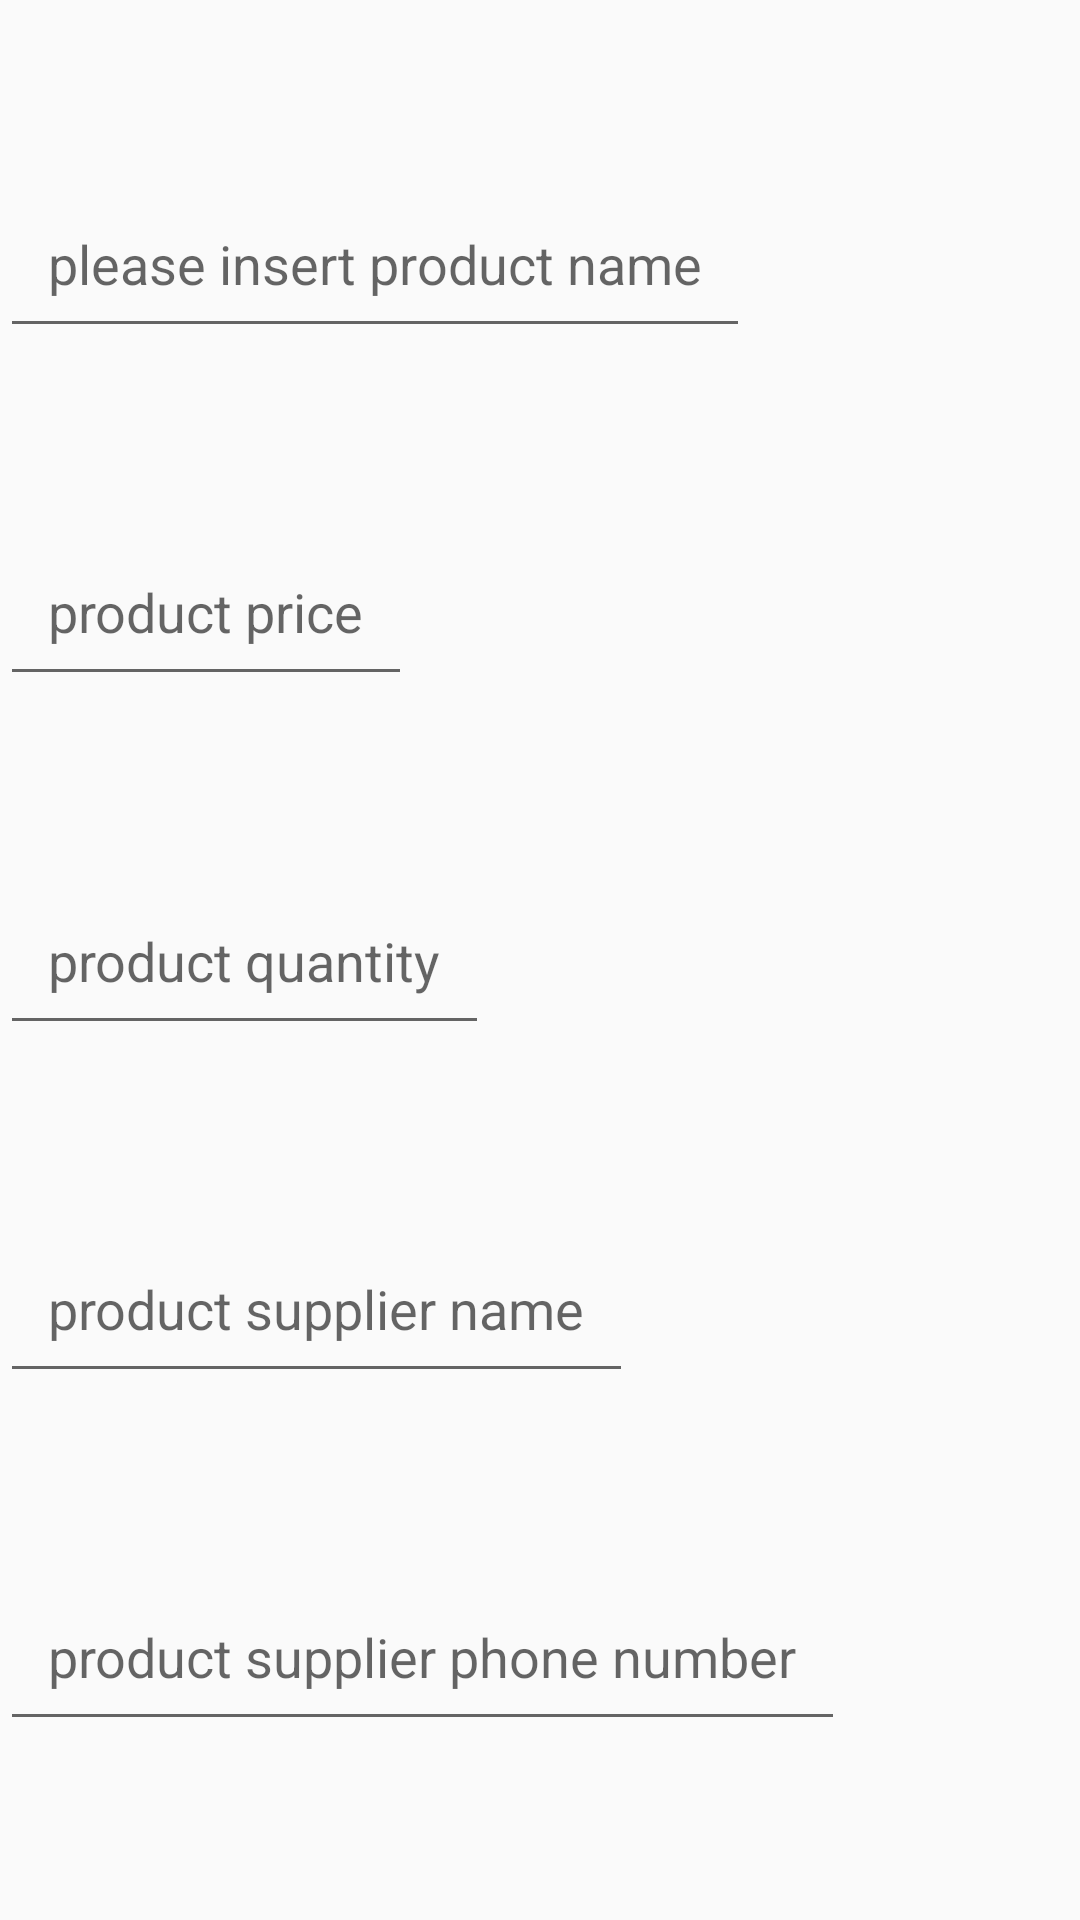

Layout XML and referenced resources for this Android screen:
<!-- AndroidManifest.xml: application theme AppTheme -->
<!-- res/layout/activity_editor.xml -->
<?xml version="1.0" encoding="utf-8"?>
<android.support.constraint.ConstraintLayout
    xmlns:android="http://schemas.android.com/apk/res/android"
    xmlns:app="http://schemas.android.com/apk/res-auto"
    xmlns:tools="http://schemas.android.com/tools"
    android:layout_width="match_parent"
    android:layout_height="match_parent"
    tools:context=".EditorActivity">


    <EditText
        android:id="@+id/product_name"
        android:layout_width="wrap_content"
        android:layout_height="wrap_content"
        android:hint="@string/product_name"
        android:inputType="text"
        android:labelFor="@id/product_name"
        android:padding="@dimen/text_padding"
        app:layout_constraintBottom_toTopOf="@+id/product_price"
        app:layout_constraintStart_toStartOf="@+id/product_price"
        app:layout_constraintTop_toTopOf="parent" />

    <EditText
        android:id="@+id/product_price"
        android:layout_width="wrap_content"
        android:layout_height="wrap_content"
        android:hint="@string/product_price"
        android:inputType="number"
        android:labelFor="@id/product_price"
        android:padding="@dimen/text_padding"
        app:layout_constraintBottom_toTopOf="@+id/product_quantity"
        app:layout_constraintStart_toStartOf="@+id/product_quantity"
        app:layout_constraintTop_toBottomOf="@+id/product_name" />

    <EditText
        android:id="@+id/product_quantity"
        android:layout_width="wrap_content"
        android:layout_height="wrap_content"
        android:hint="@string/product_quantity"
        android:inputType="number"
        android:labelFor="@id/product_quantity"
        android:padding="@dimen/text_padding"
        app:layout_constraintBottom_toTopOf="@+id/product_supplier_name"
        app:layout_constraintStart_toStartOf="@+id/product_supplier_name"
        app:layout_constraintTop_toBottomOf="@+id/product_price" />

    <EditText
        android:id="@+id/product_supplier_name"
        android:layout_width="wrap_content"
        android:layout_height="wrap_content"
        android:hint="@string/product_supplier_name"
        android:inputType="text"
        android:labelFor="@id/product_supplier_name"
        android:padding="@dimen/text_padding"
        app:layout_constraintBottom_toTopOf="@+id/product_supplier_phone_number"
        app:layout_constraintStart_toStartOf="@+id/product_supplier_phone_number"
        app:layout_constraintTop_toBottomOf="@+id/product_quantity" />

    <EditText
        android:id="@+id/product_supplier_phone_number"
        android:layout_width="wrap_content"
        android:layout_height="wrap_content"
        android:hint="@string/product_supplier_phone_number"
        android:inputType="phone"
        android:labelFor="@id/product_supplier_phone_number"
        android:padding="@dimen/text_padding"
        app:layout_constraintBottom_toBottomOf="parent"
        app:layout_constraintStart_toStartOf="parent"
        app:layout_constraintTop_toBottomOf="@+id/product_supplier_name" />

</android.support.constraint.ConstraintLayout>
<!-- resources referenced by this layout -->
<resources>
  <dimen name="text_padding">16dp</dimen>
  <string name="product_name">please insert product name</string>
  <string name="product_price">product price</string>
  <string name="product_quantity">product quantity</string>
  <string name="product_supplier_name">product supplier name</string>
  <string name="product_supplier_phone_number">product supplier phone number</string>
  <style name="AppTheme" parent="Theme.AppCompat.Light.DarkActionBar">
          
          <item name="colorPrimary">@color/colorPrimary</item>
          <item name="colorPrimaryDark">@color/colorPrimaryDark</item>
          <item name="colorAccent">@color/colorAccent</item>
      </style>
  <color name="colorPrimary">#3F51B5</color>
  <color name="colorPrimaryDark">#303F9F</color>
  <color name="colorAccent">#FF4081</color>
</resources>
